Labelled photos from "Herbs", an image-classification folder in pegasis470/Herbs. The possible labels are: belimbing wuluh, jambu biji, jeruk nipis, kemangi, lidah buaya, nangka, pandan, pepaya, seledri, sirih.

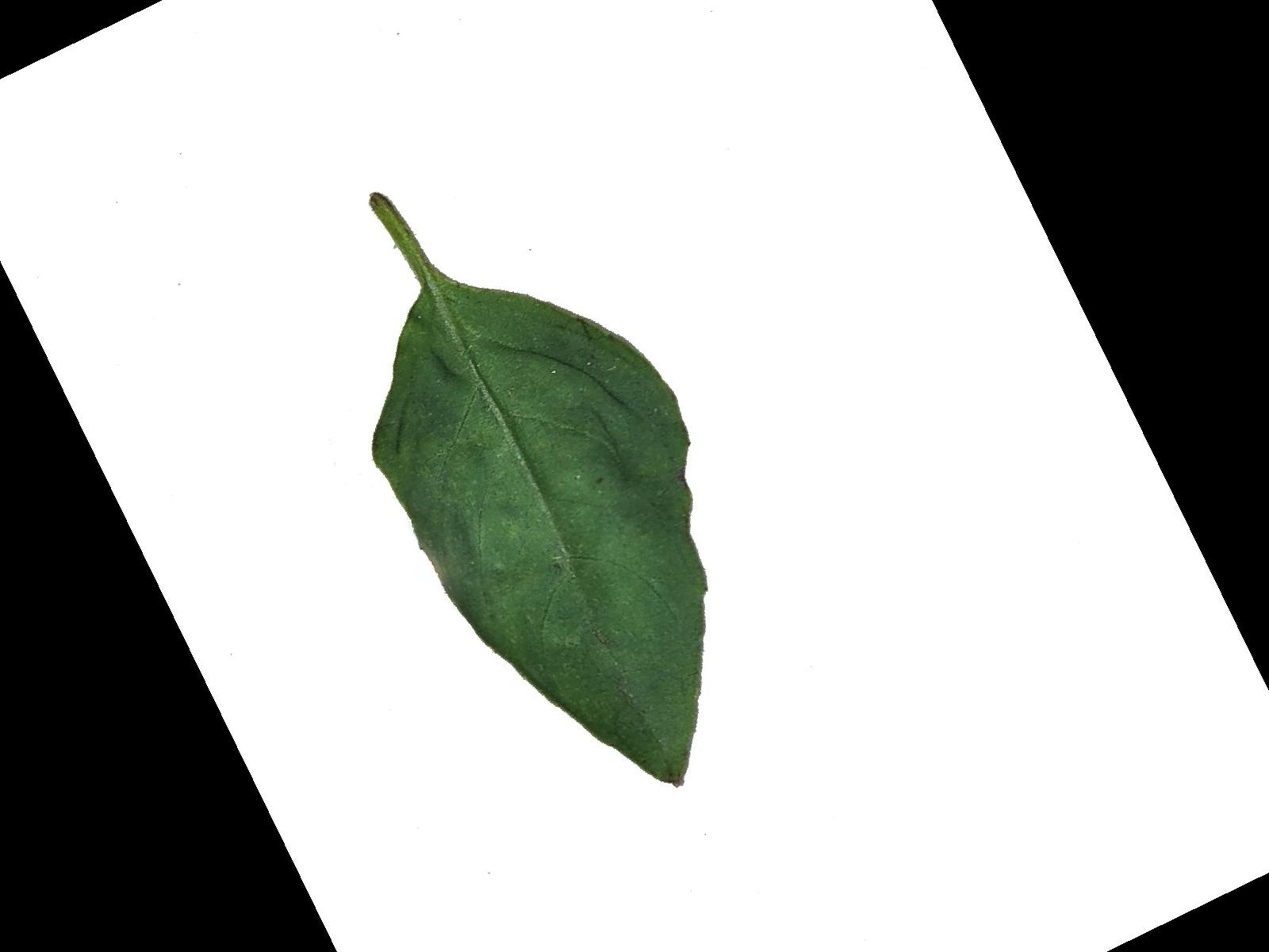
Label: kemangi

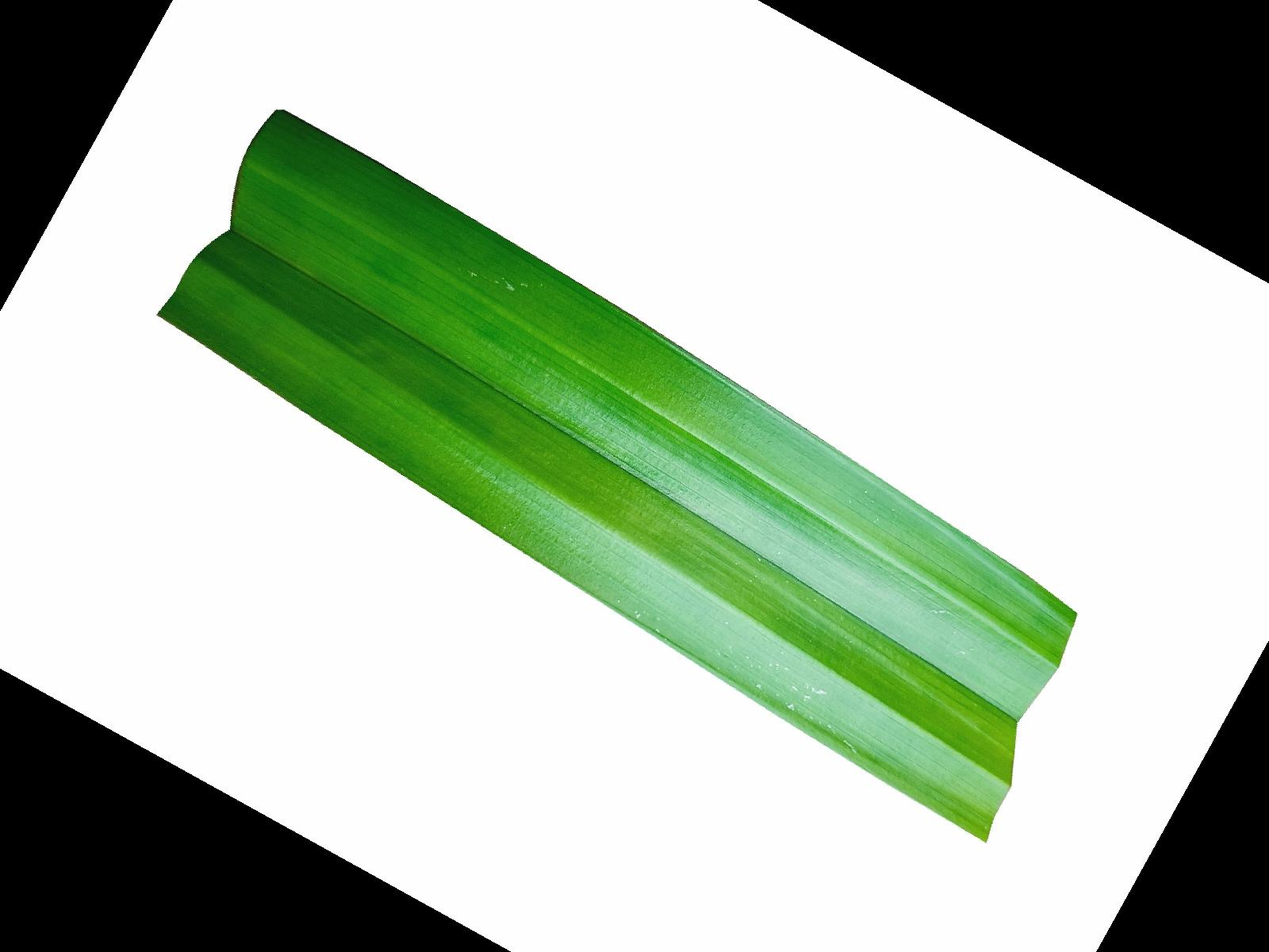
Label: pandan

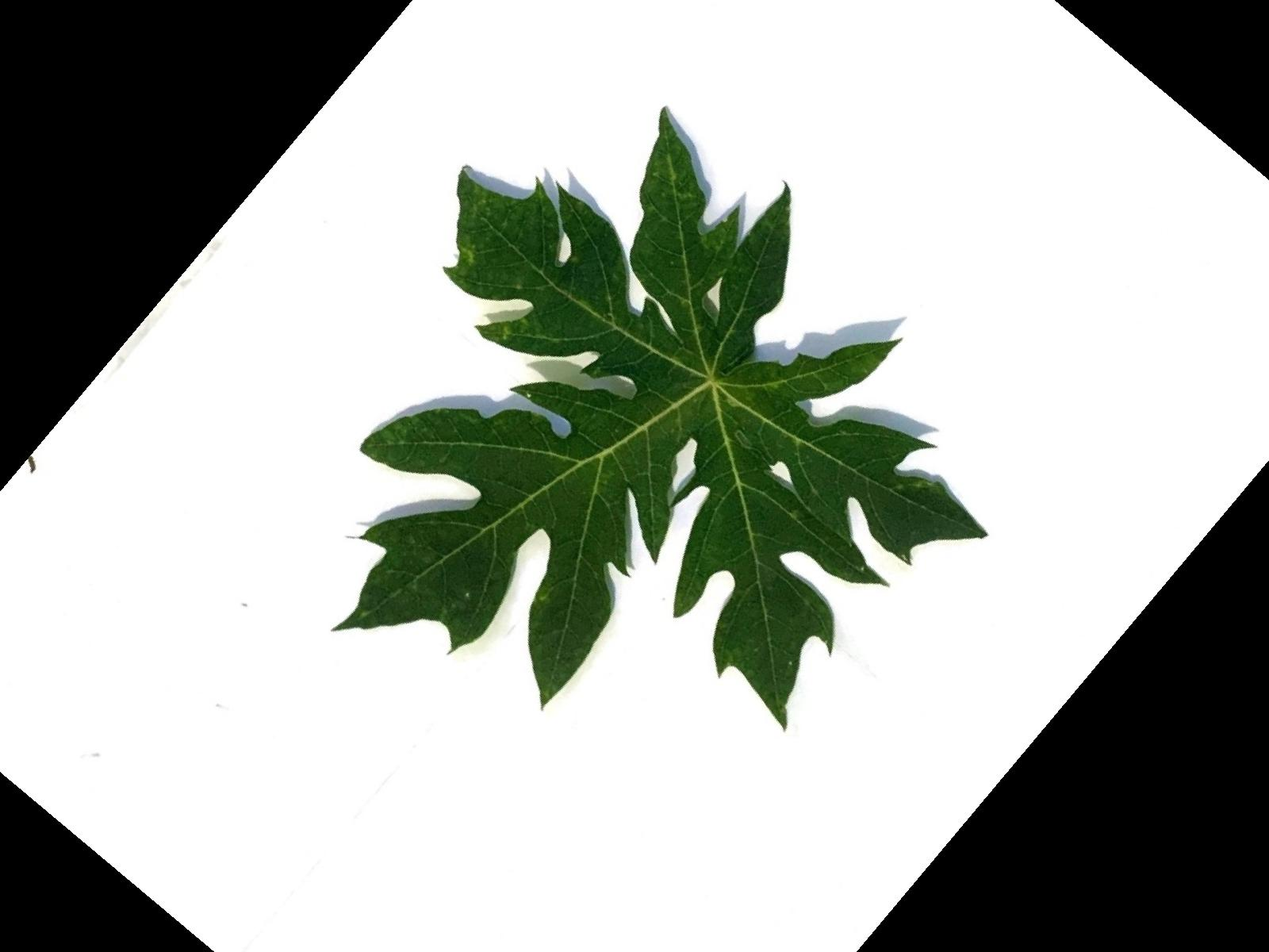
Label: pepaya

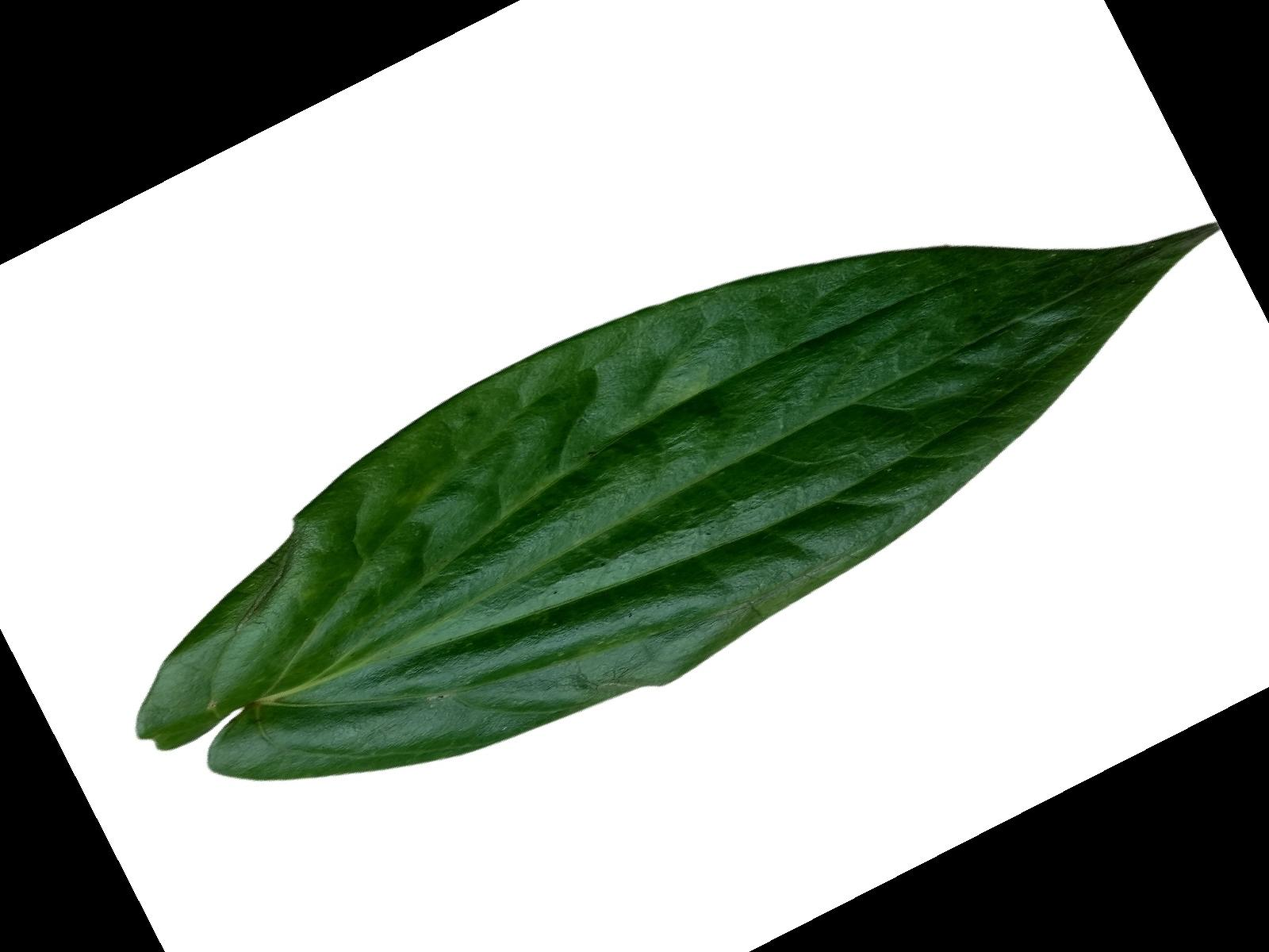
Label: sirih

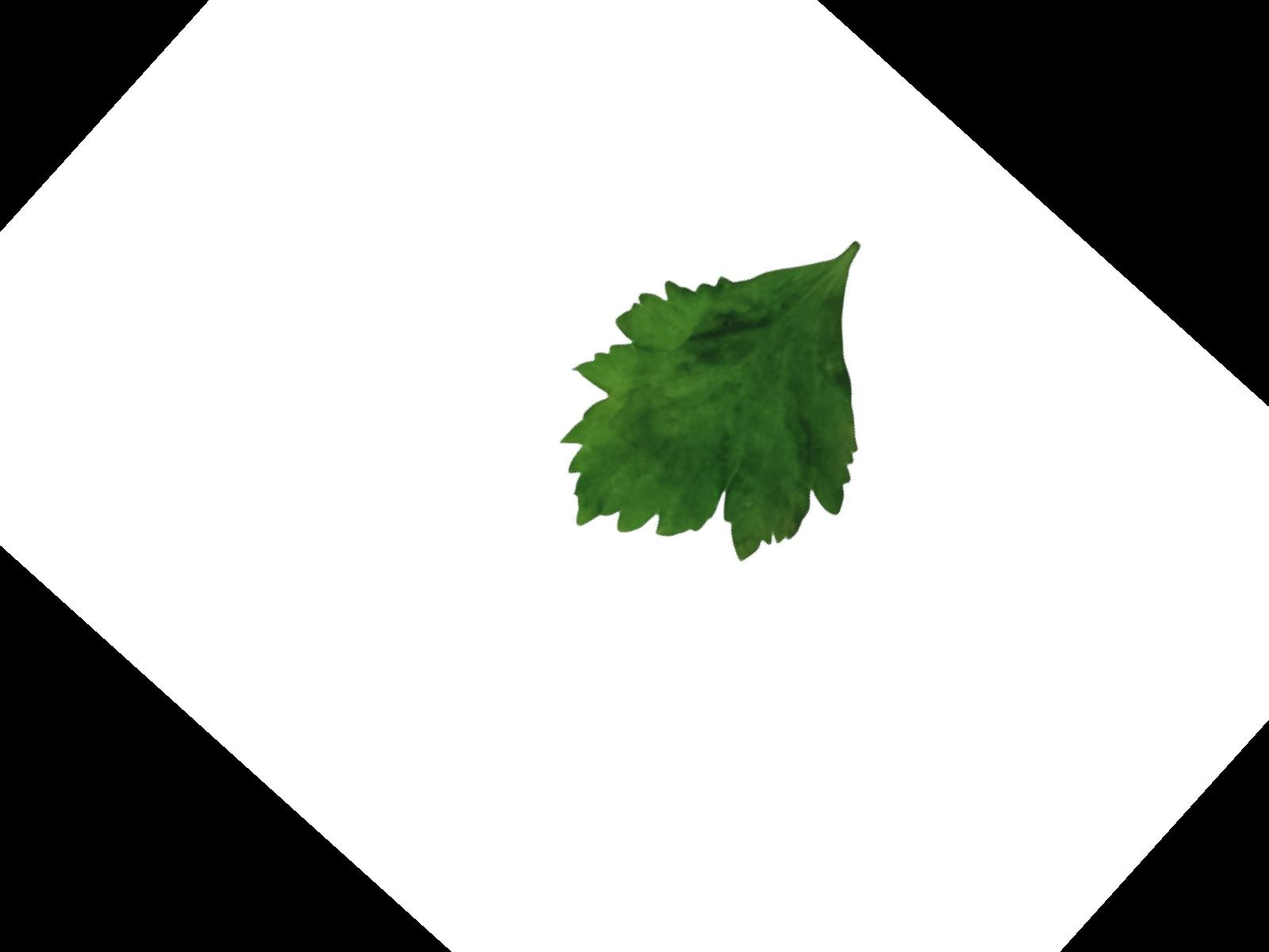
Label: seledri

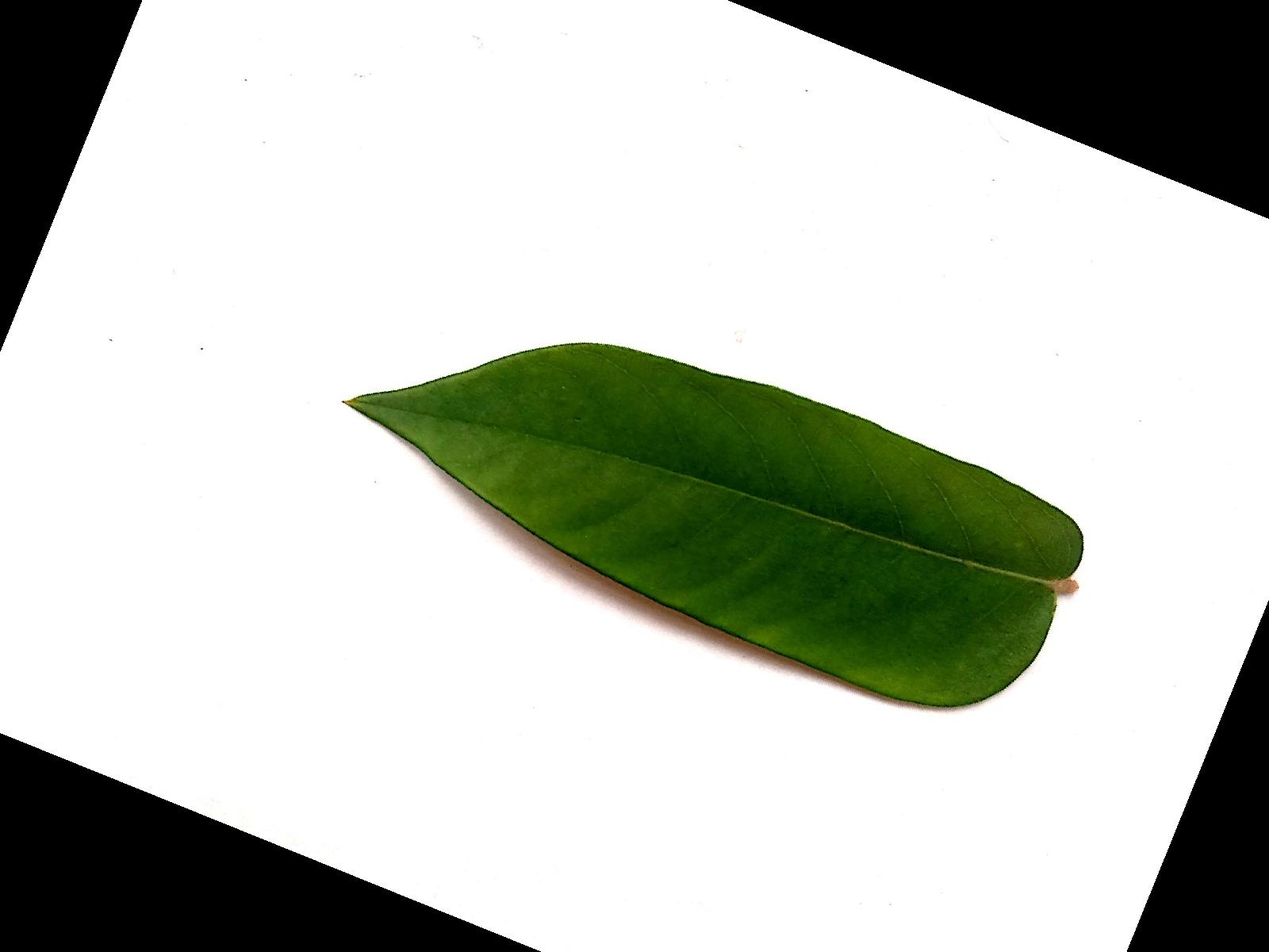
Label: belimbing wuluh
